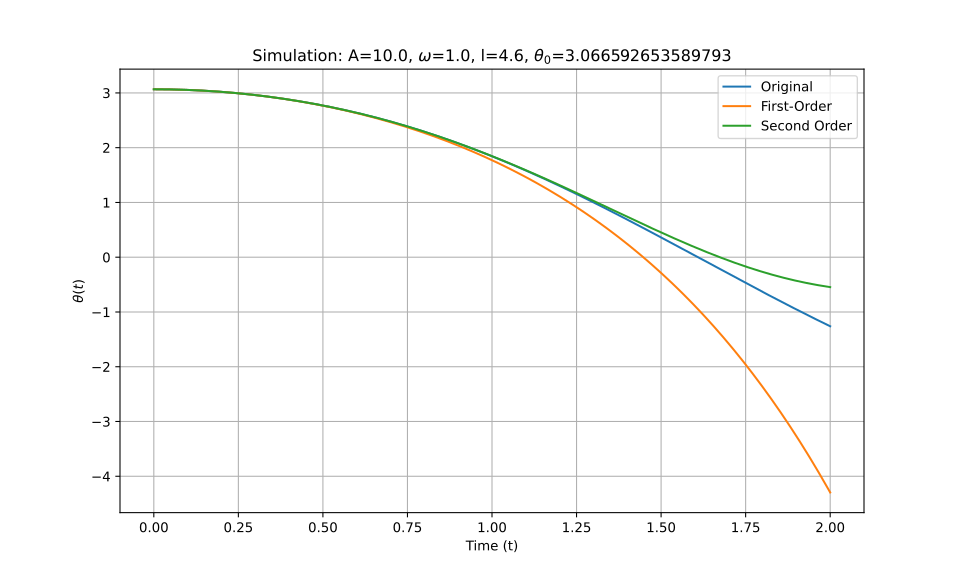

The file beside this chart, header and first rows:
t_eval, Equation_1, Equation_2, Equation_3
0.0, 3.067, 3.067, 3.067
0.002002, 3.067, 3.067, 3.067
0.004004, 3.067, 3.067, 3.067
0.006006, 3.067, 3.067, 3.067
0.008008, 3.067, 3.067, 3.067
0.01001, 3.066, 3.066, 3.066
0.01201, 3.066, 3.066, 3.066
0.01401, 3.066, 3.066, 3.066
0.01602, 3.066, 3.066, 3.066
0.01802, 3.066, 3.066, 3.066
0.02002, 3.066, 3.066, 3.066
0.02202, 3.066, 3.066, 3.066
0.02402, 3.066, 3.066, 3.066
0.02603, 3.066, 3.066, 3.066
0.02803, 3.066, 3.066, 3.066
0.03003, 3.066, 3.066, 3.066
0.03203, 3.065, 3.065, 3.065
0.03403, 3.065, 3.065, 3.065
0.03604, 3.065, 3.065, 3.065
0.03804, 3.065, 3.065, 3.065
0.04004, 3.065, 3.065, 3.065
0.04204, 3.065, 3.065, 3.065
0.04404, 3.064, 3.064, 3.064
0.04605, 3.064, 3.064, 3.064
0.04805, 3.064, 3.064, 3.064
0.05005, 3.064, 3.064, 3.064
0.05205, 3.063, 3.063, 3.063
0.05405, 3.063, 3.063, 3.063
0.05606, 3.063, 3.063, 3.063
0.05806, 3.063, 3.063, 3.063
0.06006, 3.062, 3.062, 3.062
0.06206, 3.062, 3.062, 3.062
0.06406, 3.062, 3.062, 3.062
0.06607, 3.062, 3.061, 3.062
0.06807, 3.061, 3.061, 3.061
0.07007, 3.061, 3.061, 3.061
0.07207, 3.061, 3.061, 3.061
0.07407, 3.06, 3.06, 3.06
0.07608, 3.06, 3.06, 3.06
0.07808, 3.059, 3.059, 3.059
0.08008, 3.059, 3.059, 3.059
0.08208, 3.059, 3.059, 3.059
0.08408, 3.058, 3.058, 3.058
0.08609, 3.058, 3.058, 3.058
0.08809, 3.058, 3.058, 3.058
0.09009, 3.057, 3.057, 3.057
0.09209, 3.057, 3.057, 3.057
0.09409, 3.056, 3.056, 3.056
0.0961, 3.056, 3.056, 3.056
0.0981, 3.055, 3.055, 3.055
0.1001, 3.055, 3.055, 3.055
0.1021, 3.054, 3.054, 3.054
0.1041, 3.054, 3.054, 3.054
0.1061, 3.053, 3.053, 3.053
0.1081, 3.053, 3.053, 3.053
0.1101, 3.052, 3.052, 3.052
0.1121, 3.052, 3.052, 3.052
0.1141, 3.051, 3.051, 3.051
0.1161, 3.051, 3.051, 3.051
0.1181, 3.05, 3.05, 3.05
... 940 more rows
